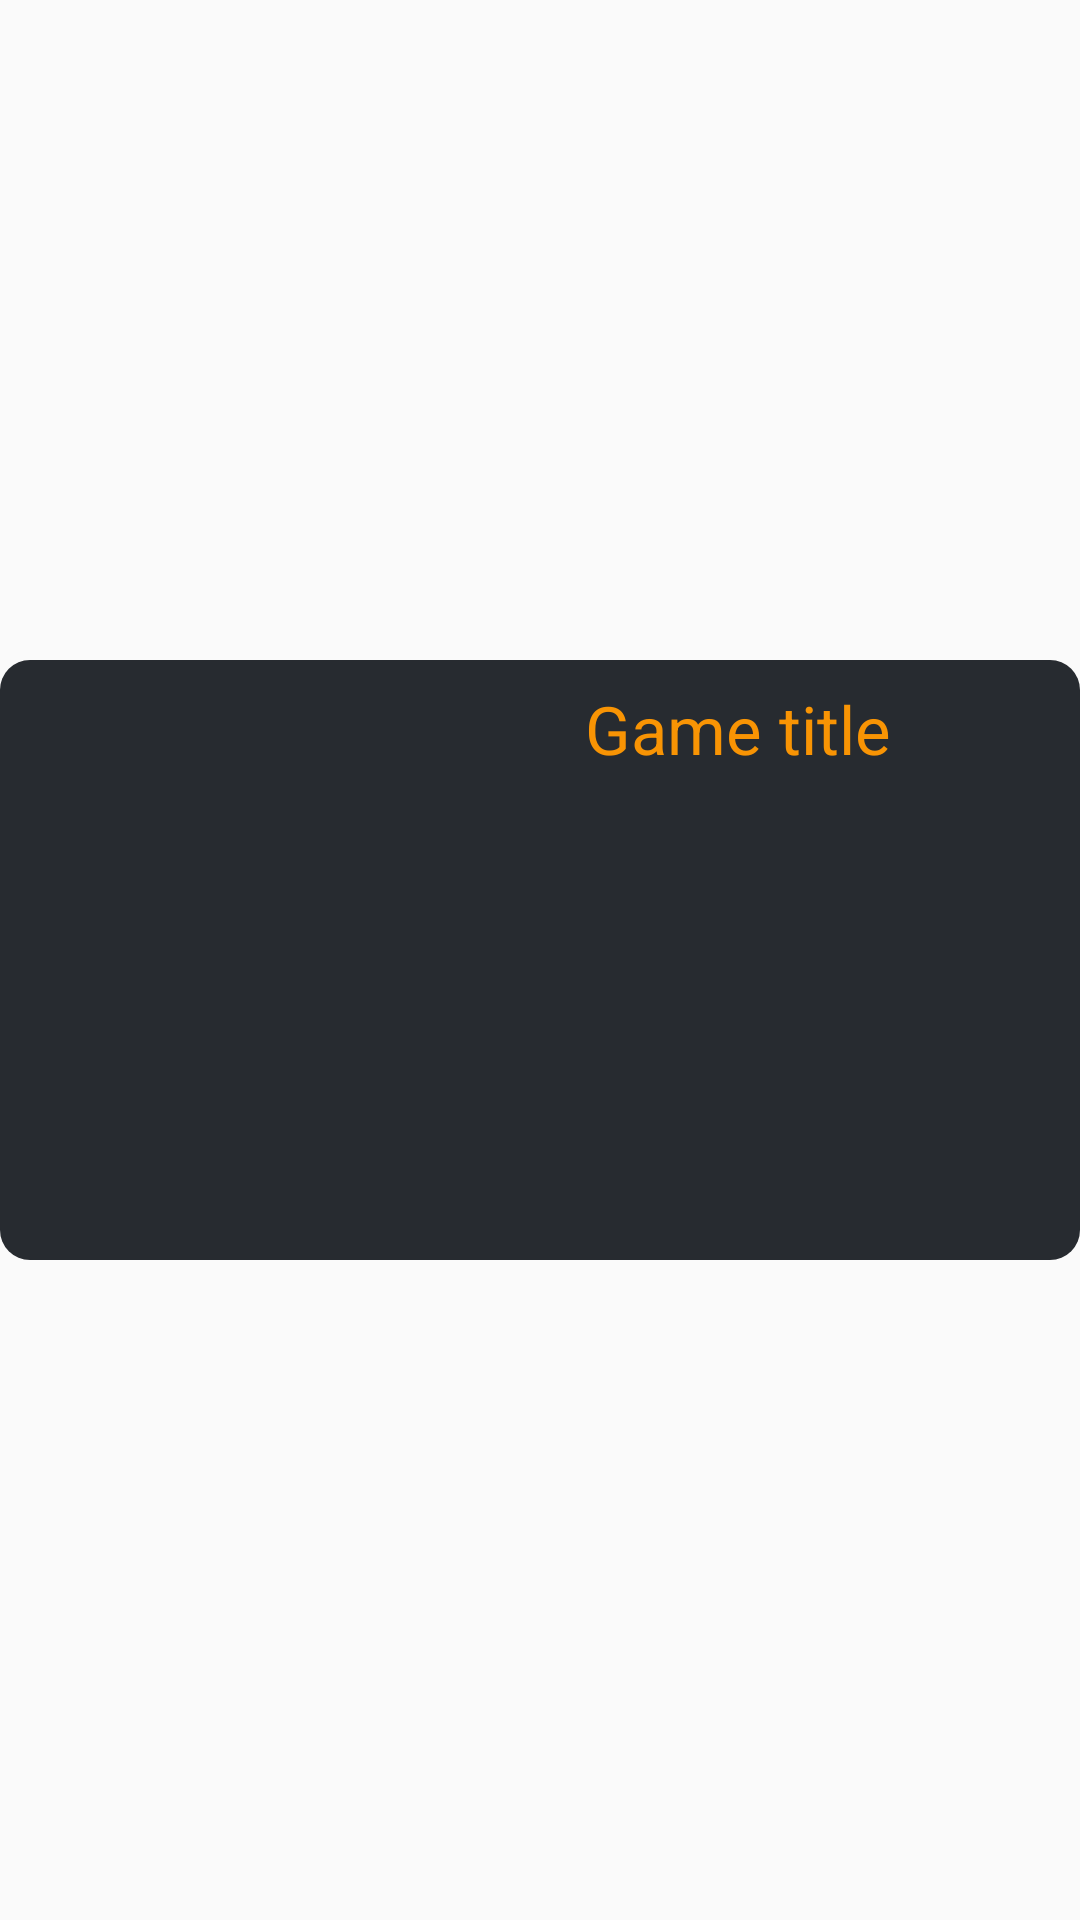

This screen was rendered from an Android layout file. Write that file and the resources it references.
<!-- AndroidManifest.xml: application theme Theme.FreeGameFinder -->
<!-- res/layout/deals_layout.xml -->
<?xml version="1.0" encoding="utf-8"?>
<RelativeLayout xmlns:android="http://schemas.android.com/apk/res/android"
    android:layout_width="match_parent"
    android:layout_height="wrap_content">

    <RelativeLayout
        android:id="@+id/rlGame"
        android:layout_width="400dp"
        android:layout_height="200dp"
        android:layout_centerInParent="true"
        android:layout_marginTop="10dp"
        android:background="@drawable/corners">

        <ImageView
            android:id="@+id/ivGameCover"
            android:layout_width="180dp"
            android:layout_height="180dp"
            android:layout_marginTop="10dp"/>

        <TextView
            android:id="@+id/tvTitle"
            android:layout_width="190dp"
            android:layout_height="30dp"
            android:layout_marginStart="15dp"
            android:layout_marginTop="8dp"
            android:layout_toEndOf="@+id/ivGameCover"
            android:autoSizeTextType="uniform"
            android:text="Game title"
            android:textColor="#F89404"
            android:textSize="20sp" />

        <TextView
            android:id="@+id/tvSalePrice"
            android:layout_width="120dp"
            android:layout_height="20dp"
            android:layout_below="@+id/tvTitle"
            android:layout_marginLeft="20dp"
            android:layout_marginTop="22dp"
            android:layout_toEndOf="@+id/ivGameCover"
            android:text=""
            android:textColor="@color/white"
            android:textSize="15sp"/>

        <TextView
            android:id="@+id/tvNormalPrice"
            android:layout_width="120dp"
            android:layout_height="20dp"
            android:layout_below="@+id/tvSalePrice"
            android:layout_marginLeft="20dp"
            android:layout_marginTop="5dp"
            android:layout_toEndOf="@+id/ivGameCover"
            android:text=""
            android:textColor="@color/white"
            android:textSize="15sp"/>

    </RelativeLayout>
</RelativeLayout>
<!-- resources referenced by this layout -->
<resources>
  <!-- drawable corners (drawable) -->
  <?xml version="1.0" encoding="utf-8"?>
  <shape xmlns:android="http://schemas.android.com/apk/res/android">
  
      <solid android:color="#272B30"/>
      <corners android:radius="10dp"/>
  </shape>
  <style name="Theme.FreeGameFinder" parent="Theme.AppCompat.DayNight.NoActionBar">
          
          <item name="colorPrimary">@color/purple_500</item>
          <item name="colorPrimaryVariant">@color/purple_700</item>
          <item name="colorOnPrimary">@color/white</item>
          
          <item name="colorSecondary">@color/teal_200</item>
          <item name="colorSecondaryVariant">@color/teal_700</item>
          <item name="colorOnSecondary">@color/black</item>
          
          <item name="android:statusBarColor" tools:targetApi="l">?attr/colorPrimaryVariant</item>
          
      </style>
  <!-- not gathered from this repository: default colours our renderer supplied (Android Studio template values) -->
  <color name="purple_500">#FF6200EE</color>
  <color name="purple_700">#FF3700B3</color>
  <color name="teal_200">#FF03DAC5</color>
  <color name="teal_700">#FF018786</color>
  <color name="black">#FF000000</color>
  <color name="white">#FFFFFFFF</color>
</resources>
